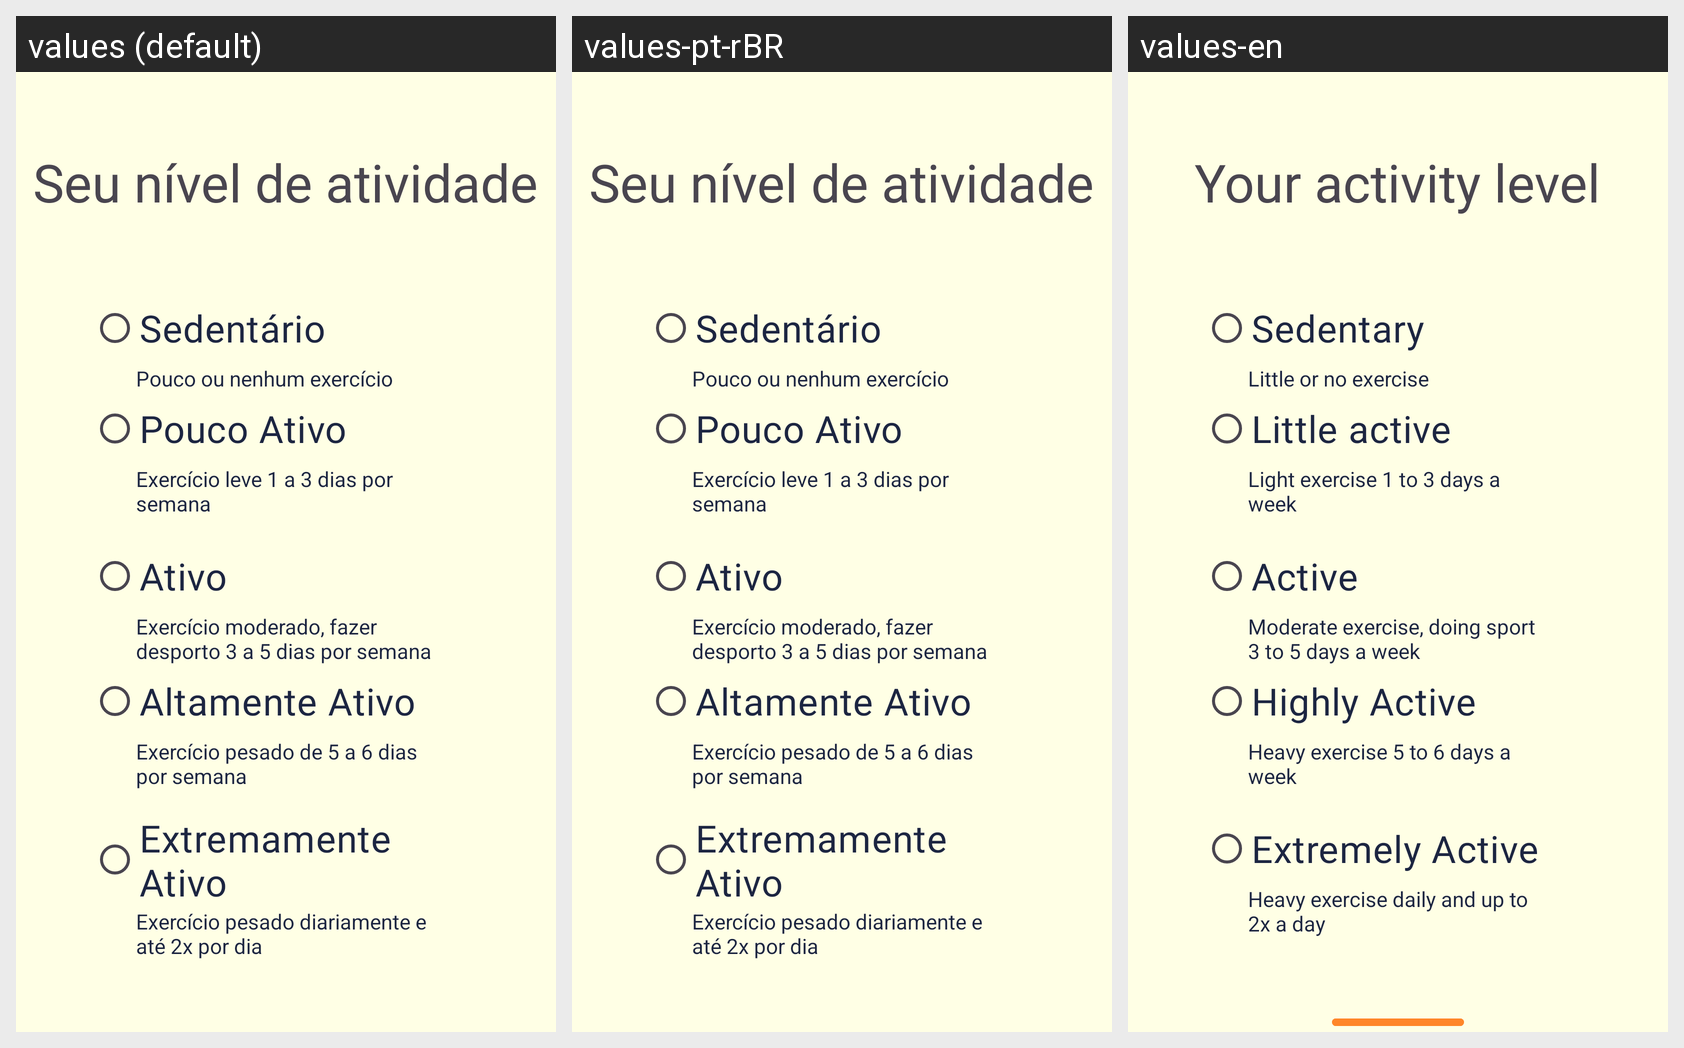

Locale-by-locale string values for the Android screen shown in this grid:
Android screen res/layout/activity_level_sign_up.xml rendered under 3 locales, left to right: values (default), values-pt-rBR, values-en. Device: Nexus 5 (rendered at 1080×1920; each locale shown at half size, 540×960, under a caption strip naming it); theme Theme.BodyApp.
Strings drawn on this screen, with the default value and each locale's value (text and hints the layout hard-codes, and strings that could not be matched under every locale, appear in the picture but are not listed):

act_lvl_title
  values: Seu nível de atividade
  values-pt-rBR: Seu nível de atividade
  values-en: Your activity level

act_lvl_sedentary
  values: Sedentário
  values-pt-rBR: Sedentário
  values-en: Sedentary

act_lvl_sedentary_description
  values: Pouco ou nenhum exercício
  values-pt-rBR: Pouco ou nenhum exercício
  values-en: Little or no exercise

act_lvl_low
  values: Pouco Ativo
  values-pt-rBR: Pouco Ativo
  values-en: Little active

act_lvl_low_description
  values: Exercício leve 1 a 3 dias por semana
  values-pt-rBR: Exercício leve 1 a 3 dias por semana
  values-en: Light exercise 1 to 3 days a week

act_lvl_medium
  values: Ativo
  values-pt-rBR: Ativo
  values-en: Active

act_lvl_medium_description
  values: Exercício moderado, fazer desporto 3 a 5 dias por semana
  values-pt-rBR: Exercício moderado, fazer desporto 3 a 5 dias por semana
  values-en: Moderate exercise, doing sport 3 to 5 days a week

act_lvl_high
  values: Altamente Ativo
  values-pt-rBR: Altamente Ativo
  values-en: Highly Active

act_lvl_high_description
  values: Exercício pesado de 5 a 6 dias por semana
  values-pt-rBR: Exercício pesado de 5 a 6 dias por semana
  values-en: Heavy exercise 5 to 6 days a week

act_lvl_extreme
  values: Extremamente Ativo
  values-pt-rBR: Extremamente Ativo
  values-en: Extremely Active

act_lvl_extreme_description
  values: Exercício pesado diariamente e até 2x por dia
  values-pt-rBR: Exercício pesado diariamente e até 2x por dia
  values-en: Heavy exercise daily and up to 2x a day
